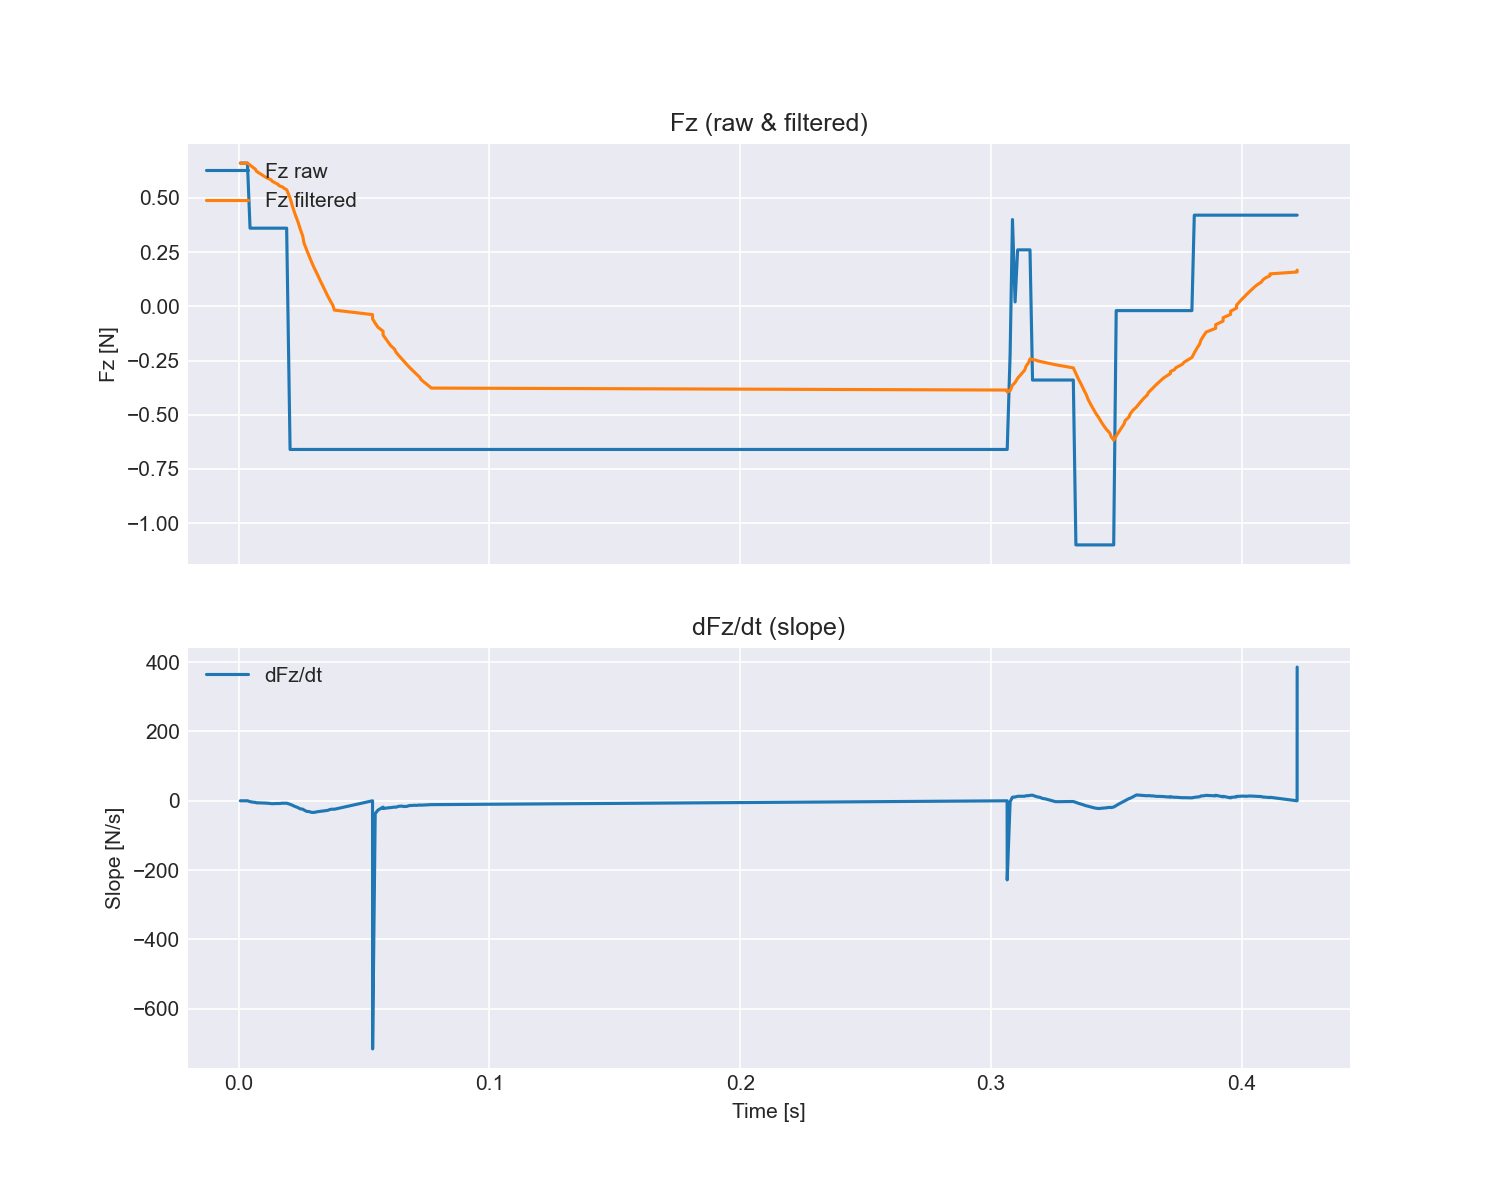

Values plotted in this chart, from the file beside it:
time_s, fx, fy, fz, tx, ty, tz, fz_filtered, slope_dFz_dt
0.0006571, 0.3, 0.1, 0.66, 0.022, 0.0, 0.001, 0.66, 0.0
0.00144, 0.3, 0.1, 0.66, 0.022, 0.0, 0.001, 0.66, 0.0
0.002463, 0.3, 0.1, 0.66, 0.022, 0.0, 0.001, 0.66, 0.0
0.003486, 0.3, 0.1, 0.66, 0.022, 0.0, 0.001, 0.66, 0.0
0.004526, 0.06, 0.0, 0.36, 0.013, -0.023, 0.006, 0.6503, -2.501
0.00559, 0.06, 0.0, 0.36, 0.013, -0.023, 0.006, 0.641, -3.86
0.006667, 0.06, 0.0, 0.36, 0.013, -0.023, 0.006, 0.6319, -4.676
0.007029, 0.06, 0.0, 0.36, 0.013, -0.023, 0.006, 0.6231, -5.787
0.00806, 0.06, 0.0, 0.36, 0.013, -0.023, 0.006, 0.6146, -6.128
0.009236, 0.06, 0.0, 0.36, 0.013, -0.023, 0.006, 0.6064, -6.246
0.01024, 0.06, 0.0, 0.36, 0.013, -0.023, 0.006, 0.5985, -6.417
0.01142, 0.06, 0.0, 0.36, 0.013, -0.023, 0.006, 0.5908, -6.933
0.01287, 0.06, 0.0, 0.36, 0.013, -0.023, 0.006, 0.5833, -8.173
0.01341, 0.06, 0.0, 0.36, 0.013, -0.023, 0.006, 0.5761, -8.451
0.01447, 0.06, 0.0, 0.36, 0.013, -0.023, 0.006, 0.5692, -8.159
0.01567, 0.06, 0.0, 0.36, 0.013, -0.023, 0.006, 0.5624, -7.722
0.01609, 0.06, 0.0, 0.36, 0.013, -0.023, 0.006, 0.5559, -8.07
0.01756, 0.06, 0.0, 0.36, 0.013, -0.023, 0.006, 0.5496, -6.853
0.01811, 0.06, 0.0, 0.36, 0.013, -0.023, 0.006, 0.5434, -7.098
0.01912, 0.06, 0.0, 0.36, 0.013, -0.023, 0.006, 0.5375, -6.969
0.02049, 0.72, 0.44, -0.66, 0.003, -0.02, 0.009, 0.4989, -10.14
0.02142, 0.72, 0.44, -0.66, 0.003, -0.02, 0.009, 0.4615, -12.93
0.02245, 0.72, 0.44, -0.66, 0.003, -0.02, 0.009, 0.4253, -16.49
0.0236, 0.72, 0.44, -0.66, 0.003, -0.02, 0.009, 0.3903, -19.59
0.02453, 0.72, 0.44, -0.66, 0.003, -0.02, 0.009, 0.3564, -23.24
0.02553, 0.72, 0.44, -0.66, 0.003, -0.02, 0.009, 0.3237, -24.2
0.02603, 0.72, 0.44, -0.66, 0.003, -0.02, 0.009, 0.2919, -26.56
0.02705, 0.72, 0.44, -0.66, 0.003, -0.02, 0.009, 0.2612, -30.38
0.02809, 0.72, 0.44, -0.66, 0.003, -0.02, 0.009, 0.2315, -31.24
0.0291, 0.72, 0.44, -0.66, 0.003, -0.02, 0.009, 0.2027, -33.53
0.03017, 0.72, 0.44, -0.66, 0.003, -0.02, 0.009, 0.1749, -33.47
0.03134, 0.72, 0.44, -0.66, 0.003, -0.02, 0.009, 0.148, -31.62
0.03235, 0.72, 0.44, -0.66, 0.003, -0.02, 0.009, 0.1219, -30.63
0.03341, 0.72, 0.44, -0.66, 0.003, -0.02, 0.009, 0.09669, -29.92
0.03443, 0.72, 0.44, -0.66, 0.003, -0.02, 0.009, 0.07229, -28.71
0.03545, 0.72, 0.44, -0.66, 0.003, -0.02, 0.009, 0.04866, -27.73
0.03648, 0.72, 0.44, -0.66, 0.003, -0.02, 0.009, 0.0258, -24.96
0.03758, 0.72, 0.44, -0.66, 0.003, -0.02, 0.009, 0.00368, -24.02
0.03813, 0.72, 0.44, -0.66, 0.003, -0.02, 0.009, -0.01773, -24.44
0.05337, 0.72, 0.44, -0.66, 0.003, -0.02, 0.009, -0.03845, 0.0
0.05339, 0.72, 0.44, -0.66, 0.003, -0.02, 0.009, -0.0585, -716.1
0.05443, 0.72, 0.44, -0.66, 0.003, -0.02, 0.009, -0.0779, -37.06
0.05553, 0.72, 0.44, -0.66, 0.003, -0.02, 0.009, -0.09668, -26.97
0.05756, 0.72, 0.44, -0.66, 0.003, -0.02, 0.009, -0.1148, -18.23
0.05758, 0.72, 0.44, -0.66, 0.003, -0.02, 0.009, -0.1324, -22.31
0.05862, 0.72, 0.44, -0.66, 0.003, -0.02, 0.009, -0.1495, -21.14
0.05964, 0.72, 0.44, -0.66, 0.003, -0.02, 0.009, -0.1659, -20.31
0.06065, 0.72, 0.44, -0.66, 0.003, -0.02, 0.009, -0.1819, -19.68
0.06211, 0.72, 0.44, -0.66, 0.003, -0.02, 0.009, -0.1973, -18.18
0.06277, 0.72, 0.44, -0.66, 0.003, -0.02, 0.009, -0.2122, -18.47
0.06379, 0.72, 0.44, -0.66, 0.003, -0.02, 0.009, -0.2267, -15.9
0.06492, 0.72, 0.44, -0.66, 0.003, -0.02, 0.009, -0.2406, -15.32
0.06596, 0.72, 0.44, -0.66, 0.003, -0.02, 0.009, -0.2542, -16.58
0.06694, 0.72, 0.44, -0.66, 0.003, -0.02, 0.009, -0.2673, -16.25
0.06795, 0.72, 0.44, -0.66, 0.003, -0.02, 0.009, -0.2799, -13.98
0.06902, 0.72, 0.44, -0.66, 0.003, -0.02, 0.009, -0.2922, -13.46
0.07011, 0.72, 0.44, -0.66, 0.003, -0.02, 0.009, -0.304, -12.93
0.07111, 0.72, 0.44, -0.66, 0.003, -0.02, 0.009, -0.3155, -13.13
0.07215, 0.72, 0.44, -0.66, 0.003, -0.02, 0.009, -0.3266, -12.2
0.07269, 0.72, 0.44, -0.66, 0.003, -0.02, 0.009, -0.3374, -12.62
... 108 more rows
